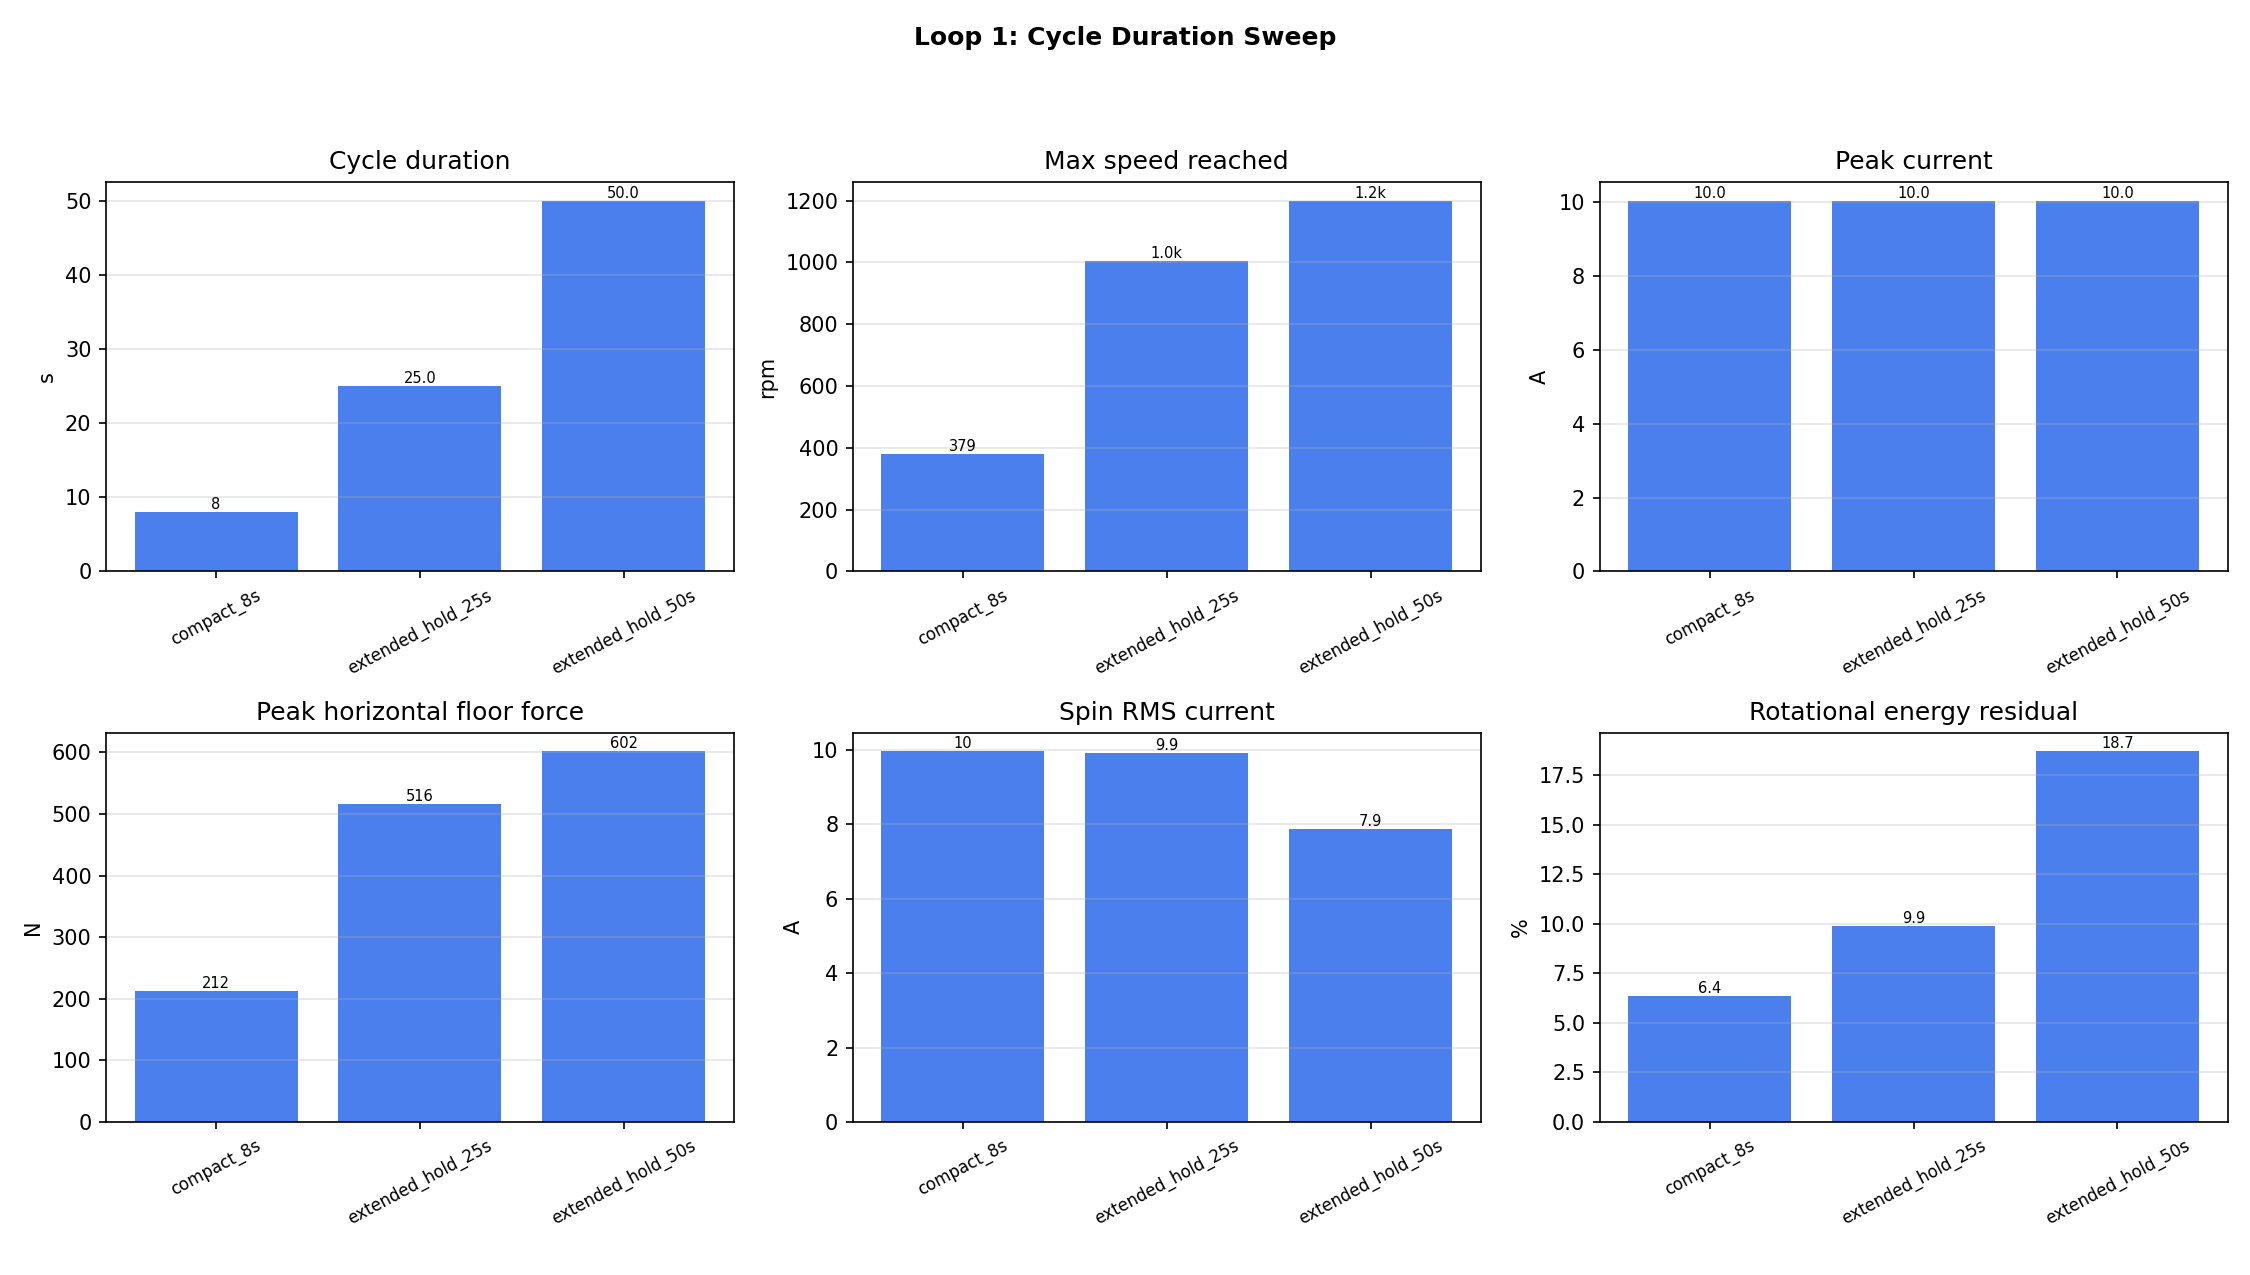

Data behind this chart, as committed beside it:
case, scenario, cycle_total_s, dt_s, ode_max_step_s, rtol, ode_method, sample_count, laundry_fraction, laundry_u_nominal_gm, laundry_stick_rpm, laundry_stick_width_rpm, max_speed_rpm, z_rms_tail_mm, x_rms_tail_mm, motion_rms_tail_mm, max_motion_mm, max_cabinet_bounce_mm, floor_h_force_max_N, floor_force_max_N, friction_util_raw_max_pct, friction_util_max_pct, foot_min_normal_N, foot_lift_any
compact_8s, MuJoCo good-distribution cycle-duration …, 8.0, 0.02, 0.02, 0.001, RK45, 401, 0.2226, 217, 66.9, 17.0, 378.7, 2.677, 3.923, 1.885, 19.81, 0.2791, 212.2, 931.2, 74.95, 74.95, 107.8, False
extended_hold_25s, MuJoCo good-distribution cycle-duration …, 25.0, 0.02, 0.02, 0.001, RK45, 1251, 0.2226, 217, 66.9, 17.0, 1006, 3.247, 3.459, 0.8674, 19.61, 0.9364, 515.8, 1524, 2687, 999.0, 0.0, True
extended_hold_50s, MuJoCo good-distribution cycle-duration …, 50.0, 0.02, 0.02, 0.001, RK45, 2501, 0.2226, 217, 66.9, 17.0, 1200, 3.305, 3.451, 0.684, 19.83, 1.125, 602.1, 1692, 60214848576100, 999.0, 0.0, True
